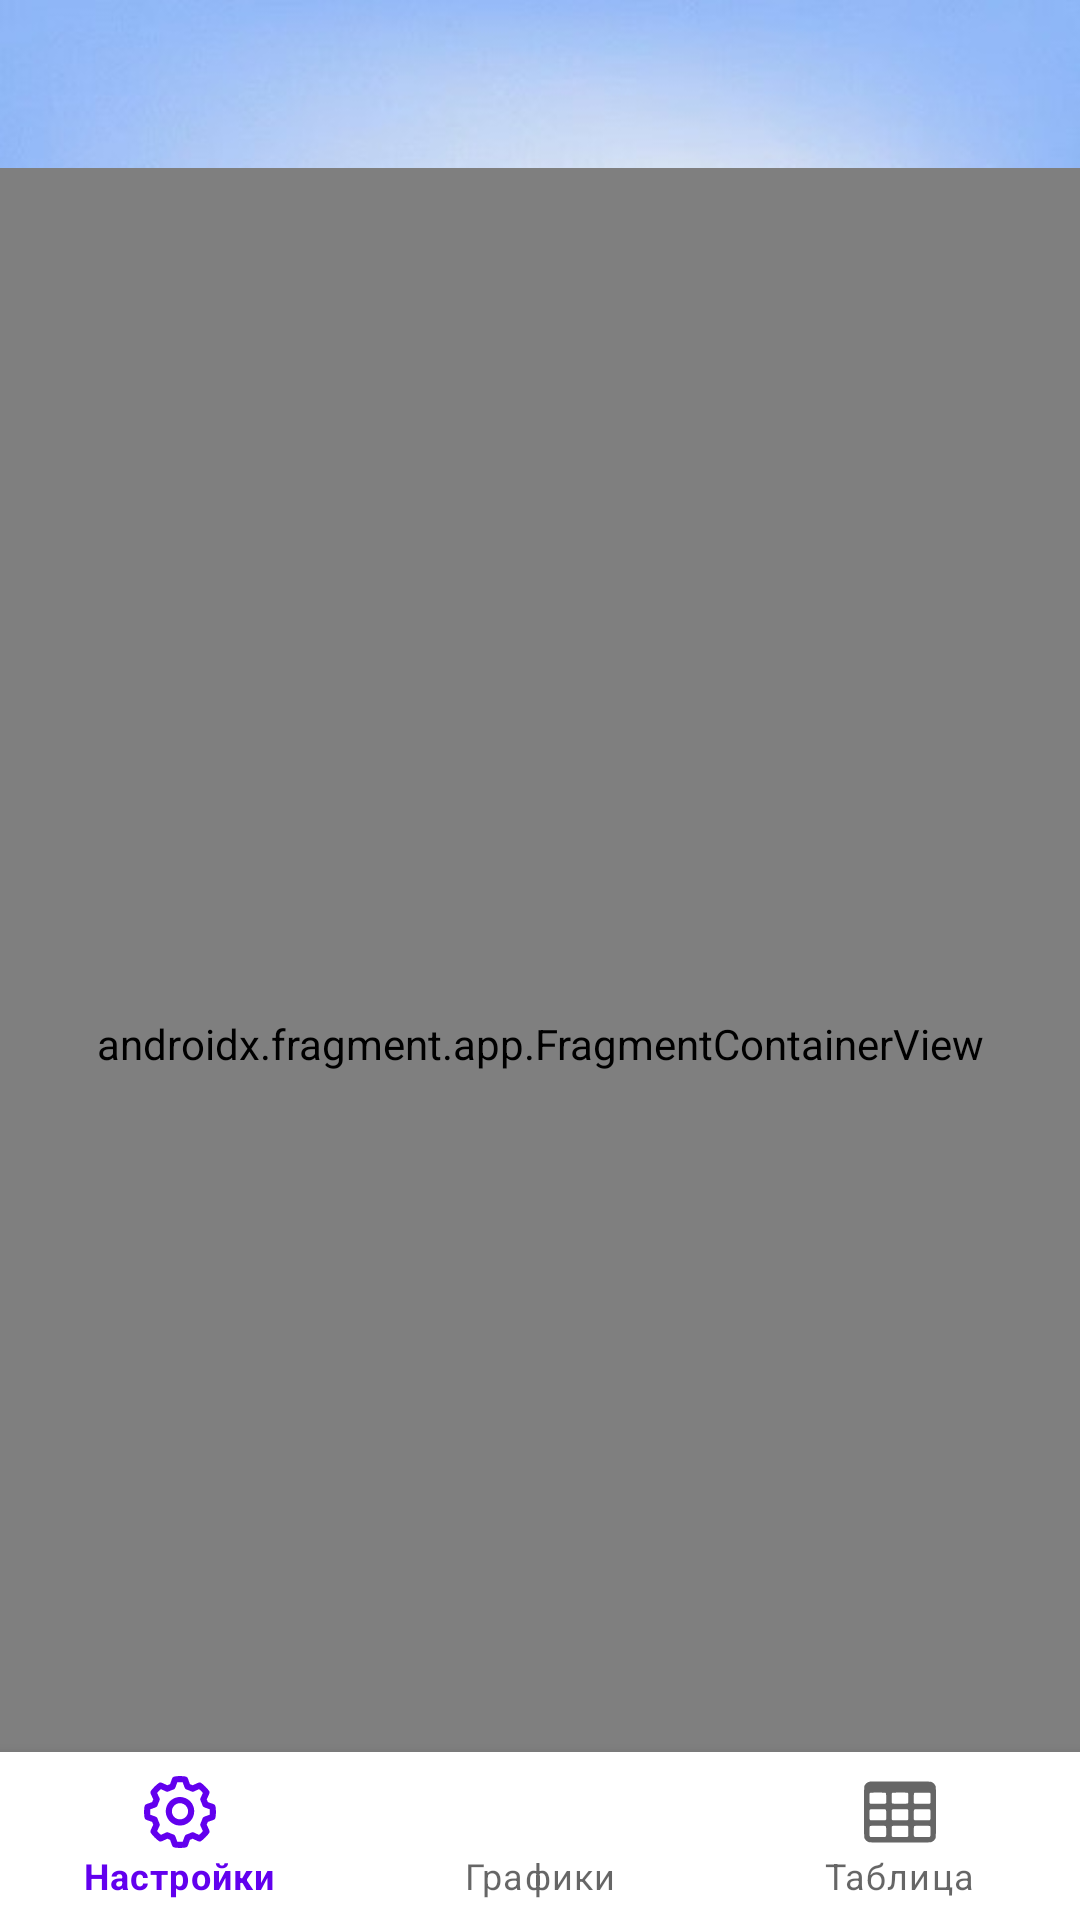

Reconstruct the res/layout file that produces this screen, plus the resources it refers to.
<!-- AndroidManifest.xml: application theme Theme.Kommun_uslugi -->
<!-- res/layout/activity_main.xml -->
<?xml version="1.0" encoding="utf-8"?>
<androidx.constraintlayout.widget.ConstraintLayout xmlns:android="http://schemas.android.com/apk/res/android"
    android:background="@drawable/background"
    xmlns:app="http://schemas.android.com/apk/res-auto"
    android:id="@+id/container"
    android:layout_width="match_parent"
    android:layout_height="match_parent"
    android:paddingTop="?attr/actionBarSize">

    <com.google.android.material.bottomnavigation.BottomNavigationView
        android:id="@+id/nav_view"
        android:layout_width="0dp"
        android:layout_height="wrap_content"
        android:layout_marginStart="0dp"
        android:layout_marginEnd="0dp"
        android:background="?android:attr/windowBackground"
        app:layout_constraintBottom_toBottomOf="parent"
        app:layout_constraintLeft_toLeftOf="parent"
        app:layout_constraintRight_toRightOf="parent"
        app:menu="@menu/bottom_nav_menu" />

    <androidx.fragment.app.FragmentContainerView
        android:id="@+id/nav_host_fragment_activity_main"
        android:name="androidx.navigation.fragment.NavHostFragment"
        android:layout_width="match_parent"
        android:layout_height="match_parent"
        app:defaultNavHost="true"
        app:layout_constraintBottom_toTopOf="@id/nav_view"
        app:layout_constraintLeft_toLeftOf="parent"
        app:layout_constraintRight_toRightOf="parent"
        app:layout_constraintTop_toTopOf="parent"
        app:navGraph="@navigation/mobile_navigation" />

</androidx.constraintlayout.widget.ConstraintLayout>
<!-- resources referenced by this layout -->
<resources>
  <!-- drawable background: jpg bitmap (drawable-v24, 30848 bytes) -->
  <style name="Theme.Kommun_uslugi" parent="Theme.MaterialComponents.DayNight.DarkActionBar">
          
          <item name="colorPrimary">@color/purple_500</item>
          <item name="colorPrimaryVariant">@color/purple_700</item>
          <item name="colorOnPrimary">@color/white</item>
          
          <item name="colorSecondary">@color/teal_200</item>
          <item name="colorSecondaryVariant">@color/teal_700</item>
          <item name="colorOnSecondary">@color/black</item>
          
          <item name="android:statusBarColor">?attr/colorPrimaryVariant</item>
          
      </style>
  <!-- not gathered from this repository: default colours our renderer supplied (Android Studio template values) -->
  <color name="purple_500">#FF6200EE</color>
  <color name="purple_700">#FF3700B3</color>
  <color name="teal_200">#FF03DAC5</color>
  <color name="teal_700">#FF018786</color>
  <color name="black">#FF000000</color>
  <color name="white">#FFFFFFFF</color>
</resources>
